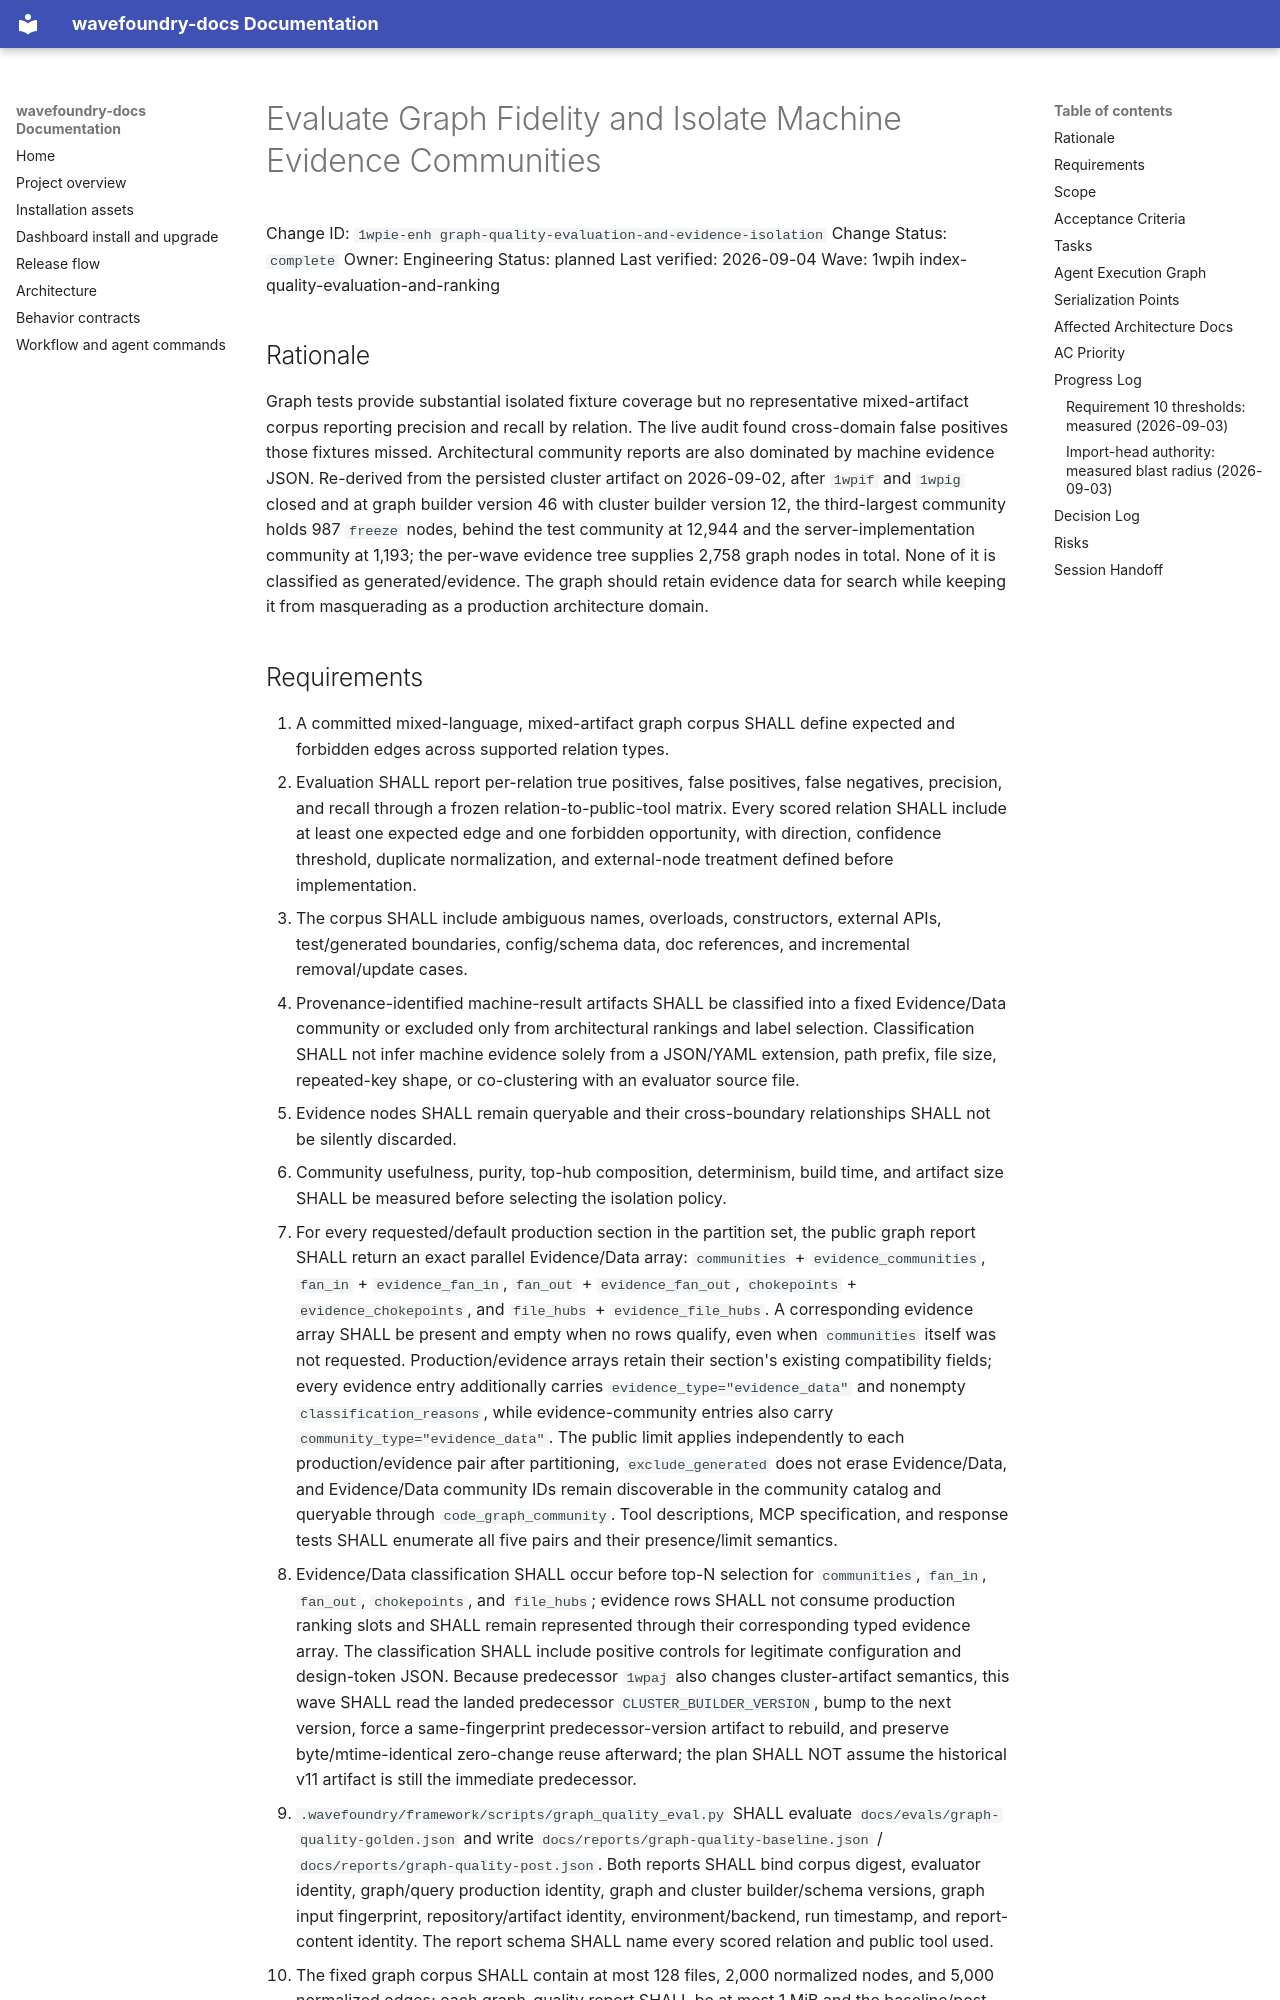

repository: coryhacking/wavefoundry · page: waves/1wpih index-quality-evaluation-and-ranking/1wpie-enh graph-quality-evaluation-and-evidence-isolation/index.html · generator: mkdocs

# Evaluate Graph Fidelity and Isolate Machine Evidence Communities

Change ID: `1wpie-enh graph-quality-evaluation-and-evidence-isolation`
Change Status: `complete`
Owner: Engineering
Status: planned
Last verified: 2026-09-04
Wave: 1wpih index-quality-evaluation-and-ranking

## Rationale

Graph tests provide substantial isolated fixture coverage but no representative mixed-artifact corpus reporting precision and recall by relation. The live audit found cross-domain false positives those fixtures missed. Architectural community reports are also dominated by machine evidence JSON. Re-derived from the persisted cluster artifact on 2026-09-02, after `1wpif` and `1wpig` closed and at graph builder version 46 with cluster builder version 12, the third-largest community holds 987 `freeze` nodes, behind the test community at 12,944 and the server-implementation community at 1,193; the per-wave evidence tree supplies 2,758 graph nodes in total. None of it is classified as generated/evidence. The graph should retain evidence data for search while keeping it from masquerading as a production architecture domain.
